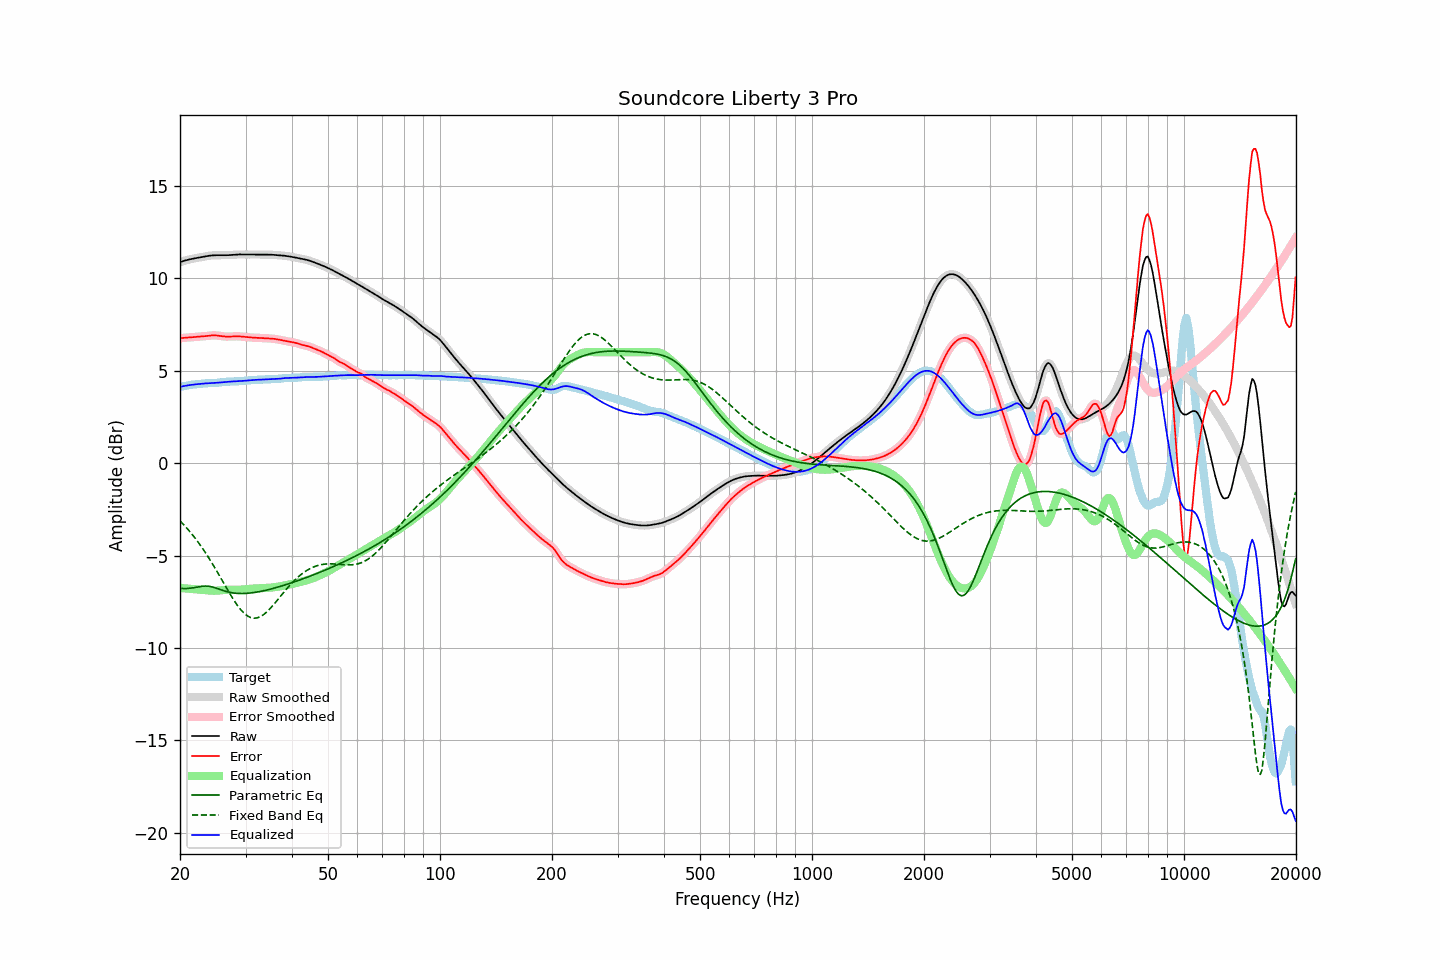

Data behind this chart, as committed beside it:
frequency, raw, error, smoothed, error_smoothed, equalization, parametric_eq, fixed_band_eq, equalized_raw, equalized_smoothed, target
20.00, 10.87, 6.75, 10.87, 6.75, -6.75, -6.77, -3.13, 4.12, 4.12, 4.13
20.20, 10.90, 6.76, 10.90, 6.76, -6.76, -6.78, -3.22, 4.14, 4.14, 4.14
20.40, 10.93, 6.77, 10.93, 6.77, -6.77, -6.79, -3.31, 4.16, 4.16, 4.16
20.61, 10.96, 6.78, 10.96, 6.78, -6.78, -6.79, -3.40, 4.18, 4.18, 4.17
20.81, 10.98, 6.79, 10.98, 6.79, -6.79, -6.79, -3.49, 4.19, 4.19, 4.19
21.02, 11.00, 6.79, 11.00, 6.79, -6.79, -6.78, -3.59, 4.21, 4.21, 4.21
21.23, 11.02, 6.80, 11.02, 6.80, -6.80, -6.77, -3.69, 4.22, 4.22, 4.22
21.44, 11.04, 6.80, 11.04, 6.81, -6.81, -6.76, -3.80, 4.23, 4.23, 4.24
21.66, 11.06, 6.81, 11.06, 6.81, -6.81, -6.75, -3.90, 4.24, 4.24, 4.25
21.87, 11.08, 6.82, 11.08, 6.82, -6.82, -6.74, -4.02, 4.25, 4.25, 4.25
22.09, 11.09, 6.83, 11.09, 6.83, -6.83, -6.72, -4.13, 4.26, 4.26, 4.26
22.31, 11.11, 6.84, 11.11, 6.84, -6.84, -6.70, -4.24, 4.27, 4.27, 4.27
22.54, 11.12, 6.85, 11.12, 6.85, -6.84, -6.69, -4.36, 4.28, 4.28, 4.28
22.76, 11.14, 6.85, 11.14, 6.85, -6.85, -6.67, -4.49, 4.29, 4.29, 4.29
22.99, 11.16, 6.86, 11.16, 6.86, -6.86, -6.66, -4.61, 4.30, 4.30, 4.30
23.22, 11.17, 6.86, 11.17, 6.86, -6.87, -6.66, -4.74, 4.31, 4.31, 4.31
23.45, 11.19, 6.87, 11.19, 6.87, -6.88, -6.65, -4.87, 4.31, 4.31, 4.32
23.69, 11.20, 6.88, 11.20, 6.88, -6.89, -6.66, -5.00, 4.32, 4.32, 4.32
23.92, 11.22, 6.89, 11.22, 6.89, -6.89, -6.66, -5.14, 4.32, 4.32, 4.32
24.16, 11.23, 6.90, 11.23, 6.90, -6.90, -6.68, -5.28, 4.33, 4.33, 4.33
24.40, 11.24, 6.91, 11.24, 6.91, -6.90, -6.70, -5.42, 4.33, 4.33, 4.33
24.65, 11.24, 6.91, 11.24, 6.91, -6.91, -6.72, -5.57, 4.34, 4.34, 4.33
24.89, 11.24, 6.91, 11.24, 6.91, -6.90, -6.75, -5.71, 4.34, 4.34, 4.33
25.14, 11.25, 6.90, 11.25, 6.90, -6.90, -6.78, -5.86, 4.35, 4.35, 4.34
25.39, 11.24, 6.89, 11.24, 6.89, -6.89, -6.81, -6.01, 4.35, 4.35, 4.35
25.65, 11.24, 6.88, 11.24, 6.88, -6.88, -6.84, -6.16, 4.36, 4.36, 4.36
25.91, 11.24, 6.87, 11.24, 6.87, -6.87, -6.87, -6.31, 4.37, 4.37, 4.38
26.16, 11.24, 6.86, 11.24, 6.86, -6.86, -6.90, -6.47, 4.38, 4.38, 4.39
26.43, 11.24, 6.85, 11.24, 6.85, -6.85, -6.93, -6.62, 4.39, 4.39, 4.40
26.69, 11.25, 6.84, 11.25, 6.84, -6.85, -6.95, -6.77, 4.40, 4.40, 4.40
26.96, 11.25, 6.84, 11.25, 6.84, -6.85, -6.98, -6.92, 4.40, 4.40, 4.41
27.23, 11.26, 6.85, 11.26, 6.85, -6.85, -6.99, -7.06, 4.41, 4.41, 4.41
27.50, 11.26, 6.85, 11.26, 6.85, -6.85, -7.01, -7.21, 4.41, 4.41, 4.41
27.77, 11.27, 6.86, 11.27, 6.86, -6.85, -7.02, -7.35, 4.42, 4.42, 4.42
28.05, 11.28, 6.86, 11.28, 6.86, -6.86, -7.04, -7.48, 4.42, 4.42, 4.42
28.33, 11.28, 6.86, 11.28, 6.86, -6.86, -7.04, -7.61, 4.43, 4.43, 4.42
28.62, 11.29, 6.86, 11.29, 6.86, -6.86, -7.05, -7.73, 4.43, 4.43, 4.43
28.90, 11.29, 6.86, 11.29, 6.86, -6.85, -7.05, -7.85, 4.44, 4.44, 4.43
29.19, 11.29, 6.85, 11.29, 6.85, -6.85, -7.06, -7.95, 4.44, 4.44, 4.44
29.48, 11.29, 6.84, 11.29, 6.84, -6.84, -7.06, -8.05, 4.45, 4.45, 4.45
29.78, 11.29, 6.83, 11.29, 6.83, -6.83, -7.05, -8.14, 4.45, 4.45, 4.45
30.08, 11.28, 6.82, 11.28, 6.82, -6.82, -7.05, -8.21, 4.46, 4.46, 4.46
30.38, 11.28, 6.81, 11.28, 6.81, -6.81, -7.04, -8.27, 4.47, 4.47, 4.47
30.68, 11.28, 6.80, 11.28, 6.80, -6.80, -7.03, -8.32, 4.48, 4.48, 4.48
30.99, 11.28, 6.79, 11.28, 6.79, -6.80, -7.03, -8.36, 4.49, 4.49, 4.49
31.30, 11.29, 6.79, 11.29, 6.79, -6.79, -7.01, -8.38, 4.49, 4.49, 4.50
31.61, 11.29, 6.78, 11.29, 6.78, -6.79, -7.00, -8.39, 4.50, 4.50, 4.50
31.93, 11.29, 6.78, 11.29, 6.78, -6.78, -6.99, -8.39, 4.50, 4.50, 4.50
32.24, 11.28, 6.78, 11.28, 6.78, -6.78, -6.98, -8.37, 4.51, 4.51, 4.51
32.57, 11.28, 6.78, 11.28, 6.78, -6.77, -6.96, -8.34, 4.51, 4.51, 4.51
32.89, 11.28, 6.77, 11.28, 6.77, -6.77, -6.94, -8.31, 4.51, 4.51, 4.51
33.22, 11.28, 6.77, 11.28, 6.77, -6.76, -6.92, -8.25, 4.52, 4.52, 4.52
33.55, 11.28, 6.76, 11.28, 6.76, -6.76, -6.91, -8.20, 4.52, 4.52, 4.52
33.89, 11.28, 6.75, 11.28, 6.75, -6.76, -6.89, -8.13, 4.53, 4.53, 4.53
34.23, 11.28, 6.75, 11.28, 6.75, -6.75, -6.87, -8.05, 4.53, 4.53, 4.53
34.57, 11.28, 6.74, 11.28, 6.74, -6.75, -6.85, -7.97, 4.54, 4.54, 4.54
34.92, 11.28, 6.74, 11.28, 6.74, -6.74, -6.82, -7.88, 4.54, 4.54, 4.54
35.27, 11.28, 6.74, 11.27, 6.74, -6.73, -6.80, -7.78, 4.54, 4.54, 4.54
35.62, 11.27, 6.73, 11.27, 6.73, -6.72, -6.78, -7.68, 4.54, 4.54, 4.54
35.97, 11.26, 6.72, 11.26, 6.72, -6.71, -6.75, -7.58, 4.55, 4.55, 4.54
... 635 more rows
